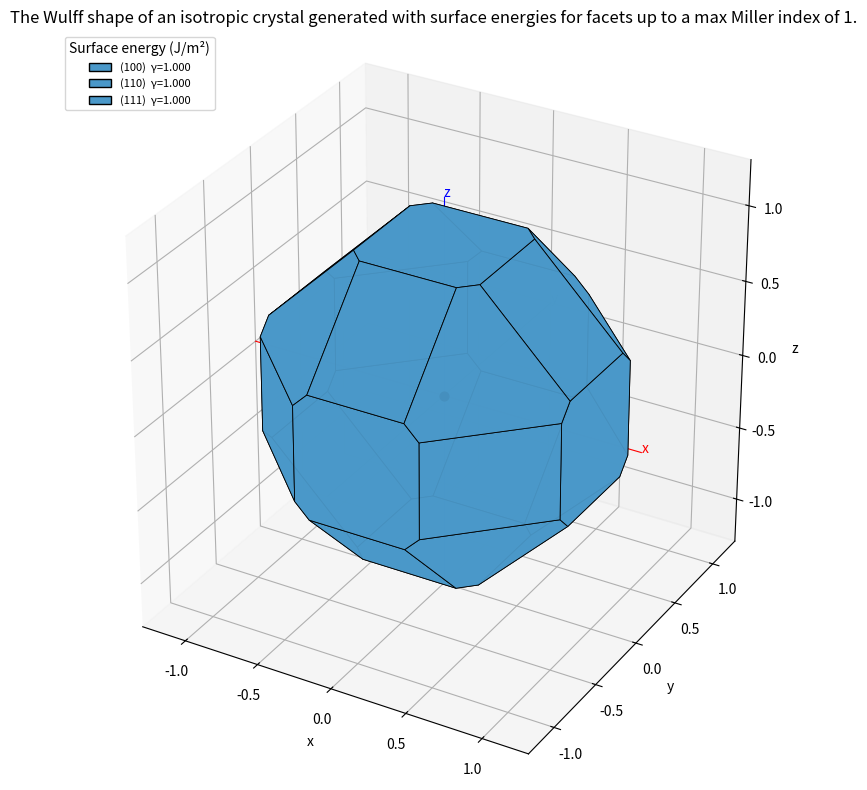
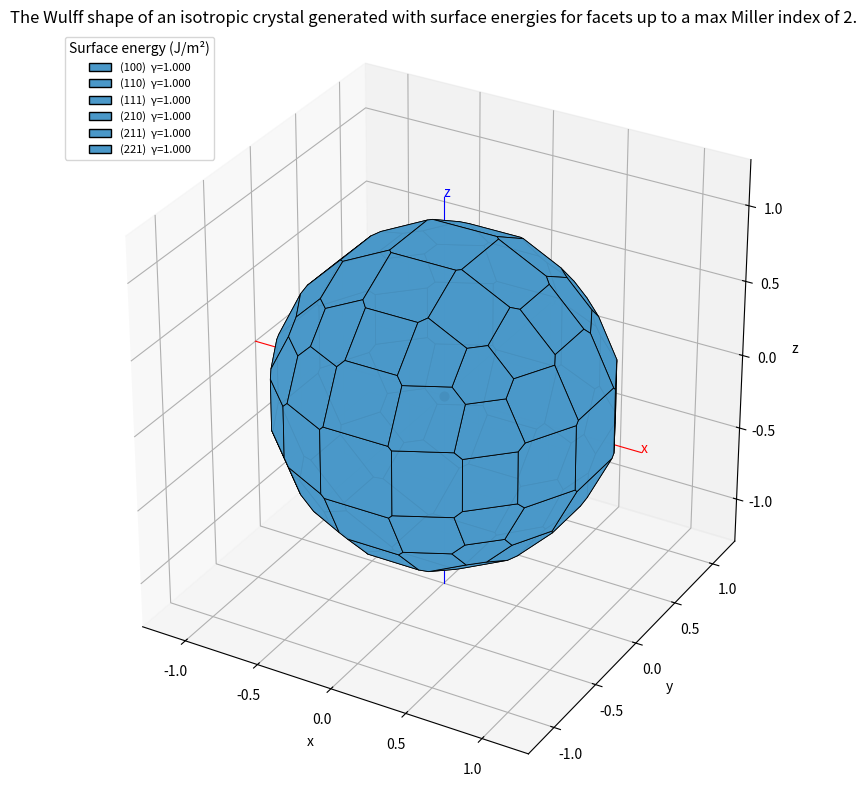
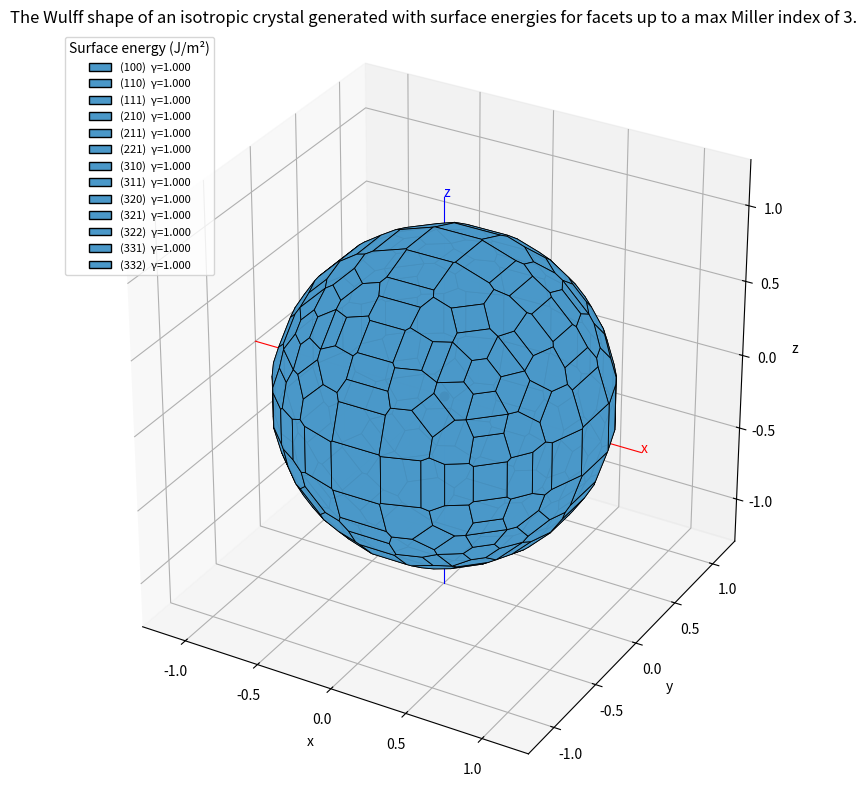
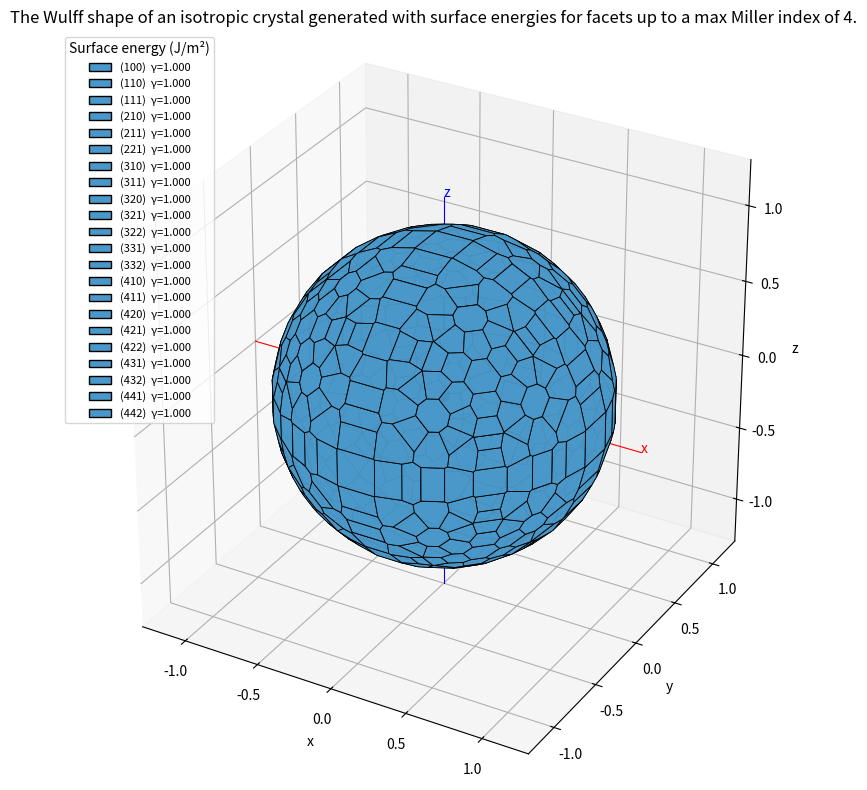

Reproduce these figures in Python, in order.
"""
wulff_simulator.py
==================

Simulatore da zero della costruzione di Wulff (fasi 1-8), in un unico
script autosufficiente, organizzato per sezioni corrispondenti alle
fasi del progetto:

  1. rappresentazione delle famiglie di piani (Miller)
  2. conversione Miller -> vettore normale
  3. normalizzazione delle normali
  4. associazione dell'energia superficiale
  5. costruzione delle equazioni dei piani
  6. intersezione dei semispazi (via dualita' polare)
  7. costruzione delle facce del poliedro
  8. visualizzazione 3D interattiva (matplotlib)

Nessuna libreria usata implementa direttamente la costruzione di
Wulff: scipy.spatial.ConvexHull e' impiegato SOLO come motore
numerico generico di geometria computazionale (inviluppo convesso di
punti), mentre la trasformazione fisica/geometrica che da' senso al
risultato (dualita' polare, assegnazione delle facce, energie
superficiali) e' scritta esplicitamente in questo file.

Uso rapido:
    python3 wulff_simulator.py

Dipendenze:
    numpy, scipy, matplotlib
"""

import itertools
from dataclasses import dataclass
from collections import defaultdict

import numpy as np
from scipy.spatial import ConvexHull

import matplotlib.pyplot as plt
from mpl_toolkits.mplot3d.art3d import Poly3DCollection
from matplotlib.widgets import CheckButtons


# =======================================================================
# FASE 1: rappresentazione delle famiglie di piani (indici di Miller)
# =======================================================================

@dataclass(frozen=True)
class MillerFamily:
    """
    Una famiglia di piani cristallografici (hkl) con la sua energia
    superficiale gamma_hkl associata.

    hkl   : tuple(int, int, int)  -- indici di Miller di un rappresentante
    gamma : float                  -- energia superficiale (unita' arbitrarie)
    label : str                    -- etichetta leggibile, es. "(111)"
    """
    hkl: tuple
    gamma: float
    label: str = None

    def __post_init__(self):
        if self.label is None:
            auto_label = "(" + "".join(
                str(i) if i >= 0 else f"-{abs(i)}" for i in self.hkl
            ) + ")"
            object.__setattr__(self, "label", auto_label)


# =======================================================================
# FASE 2-3: Miller -> vettore normale -> normalizzazione
# =======================================================================

def reciprocal_lattice_vectors(lattice_matrix: np.ndarray) -> np.ndarray:
    """
    Vettori di base del reticolo reciproco b_i (b_i . a_j = 2*pi*delta_ij)
    a partire dalla matrice del reticolo diretto (righe = a1, a2, a3).

    Necessario in generale (non solo nel caso cubico) perche' la
    normale fisica al piano (hkl) e' il vettore del reticolo reciproco
    G_hkl = h*b1 + k*b2 + l*b3, non semplicemente (h, k, l) in
    coordinate cartesiane, tranne nel caso cubico dove le due cose
    coincidono a meno di un fattore di scala.
    """
    a1, a2, a3 = lattice_matrix
    volume = np.dot(a1, np.cross(a2, a3))
    if np.isclose(volume, 0.0):
        raise ValueError("Volume di cella nullo: vettori di reticolo degeneri.")
    b1 = 2 * np.pi * np.cross(a2, a3) / volume
    b2 = 2 * np.pi * np.cross(a3, a1) / volume
    b3 = 2 * np.pi * np.cross(a1, a2) / volume
    return np.array([b1, b2, b3])


def cubic_lattice(a: float = 1.0) -> np.ndarray:
    """Matrice di reticolo per un cristallo cubico di parametro 'a'."""
    return a * np.eye(3)


def miller_to_normal(hkl, lattice_matrix: np.ndarray = None) -> np.ndarray:
    """
    Converte (h,k,l) nel vettore normale cartesiano (non normalizzato).
    Se lattice_matrix e' None, si assume reticolo cubico (n // (h,k,l)).
    """
    h, k, l = hkl
    if h == 0 and k == 0 and l == 0:
        raise ValueError("(0,0,0) non e' un piano cristallografico valido.")
    if lattice_matrix is None:
        return np.array([h, k, l], dtype=float)
    b1, b2, b3 = reciprocal_lattice_vectors(lattice_matrix)
    return h * b1 + k * b2 + l * b3


def normalize(v: np.ndarray) -> np.ndarray:
    """
    Normalizza un vettore a modulo 1. Essenziale: nell'equazione del
    piano n . x = k*gamma la distanza con segno dall'origine vale
    k*gamma SOLO SE ||n|| = 1, altrimenti la geometria risulta distorta.
    """
    norm = np.linalg.norm(v)
    if np.isclose(norm, 0.0):
        raise ValueError("Impossibile normalizzare un vettore nullo.")
    return v / norm


def get_unit_normal(hkl, lattice_matrix: np.ndarray = None) -> np.ndarray:
    """Miller -> normale unitaria, in un solo passo."""
    return normalize(miller_to_normal(hkl, lattice_matrix))


# =======================================================================
# Espansione per simmetria cubica (necessaria per chiudere il poliedro:
# una "famiglia" cristallografica comprende tutte le facce equivalenti
# per simmetria, che condividono la stessa gamma)
# =======================================================================

def expand_cubic_family(hkl):
    """
    Espande (h,k,l) in tutti gli indici equivalenti per simmetria
    cubica O_h: tutte le permutazioni e tutti i cambi di segno.
    Esempi: (100) -> 6 direzioni, (110) -> 12, (111) -> 8.
    """
    h, k, l = hkl
    variants = set()
    for perm in itertools.permutations((h, k, l)):
        for signs in itertools.product([1, -1], repeat=3):
            variant = tuple(s * p if p != 0 else 0 for s, p in zip(signs, perm))
            variants.add(variant)
    return sorted(variants)


# =======================================================================
# FASE 4-5: energia superficiale -> equazione dei piani
# =======================================================================

def build_planes(families, k: float = 1.0, lattice_matrix: np.ndarray = None,
                  expand_symmetry: bool = True):
    """
    Costruisce, per ogni famiglia, l'equazione del piano di Wulff
    n_hat . x = d con d = k * gamma. Se expand_symmetry=True (default),
    ogni famiglia viene prima espansa in tutti i piani equivalenti per
    simmetria cubica (stessa gamma condivisa).

    Ritorna
    -------
    normals : ndarray (N, 3)
    offsets : ndarray (N,)
    source_family : list[MillerFamily]  -- famiglia genitrice per ciascuna normale
    """
    normals, offsets, source_family = [], [], []

    for fam in families:
        if fam.gamma <= 0:
            raise ValueError(
                f"gamma deve essere positivo (famiglia {fam.label}, gamma={fam.gamma}): "
                f"un'energia superficiale <=0 rompe l'ipotesi che l'origine sia "
                f"interna al poliedro."
            )
        hkl_list = expand_cubic_family(fam.hkl) if expand_symmetry else [fam.hkl]
        for hkl in hkl_list:
            normals.append(get_unit_normal(hkl, lattice_matrix))
            offsets.append(k * fam.gamma)
            source_family.append(fam)

    return np.array(normals), np.array(offsets), source_family


# =======================================================================
# FASE 6: intersezione dei semispazi via dualita' polare
# =======================================================================

def halfspace_intersection_polar(normals: np.ndarray, offsets: np.ndarray,
                                  tol: float = 1e-9):
    """
    Calcola i vertici dell'intersezione dei semispazi n_i.x <= d_i
    (d_i > 0) usando la dualita' polare:

        q_i = n_i / d_i               (punti duali)
        P*  = conv{q_i}                (inviluppo convesso, via Qhull)

    I VERTICI del poliedro originale P corrispondono biunivocamente
    alle FACCE di P*: se una faccia di P* giace sul piano A.y + b = 0
    (forma normalizzata restituita da Qhull), il vertice corrispondente
    di P e' v = A / (-b).

    scipy.spatial.ConvexHull e' usato solo come motore geometrico
    generico (calcolo dell'inviluppo convesso di punti); la
    trasformazione duale che da' significato fisico e' esplicita qui.
    """
    if np.any(offsets <= 0):
        raise ValueError("Tutti gli offset d_i devono essere positivi.")

    dual_points = normals / offsets[:, None]
    hull = ConvexHull(dual_points)

    vertices = []
    for eq in hull.equations:
        A, b = eq[:3], eq[3]
        if np.isclose(b, 0.0, atol=tol):
            continue  # faccia duale degenere (vertice all'infinito)
        vertices.append(A / (-b))

    return np.array(vertices)


# =======================================================================
# FASE 7: costruzione delle facce (raggruppamento + ordinamento)
# =======================================================================

def _order_face_vertices(face_vertices: np.ndarray, n_hat: np.ndarray) -> np.ndarray:
    """
    Ordina i vertici di una faccia planare in senso antiorario (visto
    dal lato verso cui punta n_hat), per poter disegnare un poligono
    corretto e non una nuvola di punti.
    """
    centroid = face_vertices.mean(axis=0)
    arbitrary = np.array([1.0, 0.0, 0.0])
    if np.allclose(np.abs(n_hat), arbitrary, atol=1e-6):
        arbitrary = np.array([0.0, 1.0, 0.0])
    u = np.cross(n_hat, arbitrary)
    u /= np.linalg.norm(u)
    w = np.cross(n_hat, u)

    rel = face_vertices - centroid
    angles = np.arctan2(rel @ w, rel @ u)
    return face_vertices[np.argsort(angles)]


def assign_faces(vertices, normals, offsets, source_family, tol: float = 1e-6):
    """
    Raggruppa i vertici per faccia: v appartiene alla faccia i se
    n_hat_i . v ~= d_i. Scarta le famiglie che non sopravvivono nel
    poliedro finale (< 3 vertici sul piano): e' un risultato fisico
    corretto (energia superficiale troppo alta rispetto alle altre),
    non un errore.

    Ritorna
    -------
    faces        : list[ndarray]        -- vertici ordinati per faccia
    face_family  : list[MillerFamily]   -- famiglia genitrice di ciascuna faccia
    face_normal  : list[ndarray]        -- normale unitaria di ciascuna faccia
    face_offset  : list[float]          -- offset d_i di ciascuna faccia
    """
    faces, face_family, face_normal, face_offset = [], [], [], []

    for i, (n_hat, d) in enumerate(zip(normals, offsets)):
        residual = vertices @ n_hat - d
        pts = vertices[np.abs(residual) < tol]
        if pts.shape[0] < 3:
            continue
        faces.append(_order_face_vertices(pts, n_hat))
        face_family.append(source_family[i])
        face_normal.append(n_hat)
        face_offset.append(d)

    return faces, face_family, face_normal, face_offset


def build_wulff_polyhedron(families, k: float = 1.0, lattice_matrix: np.ndarray = None,
                            expand_symmetry: bool = True):
    """
    Esegue in sequenza le fasi 4-7.

    Ritorna un dict con: vertices, faces, face_family, face_normal,
    face_offset, normals, offsets (questi ultimi due sono TUTTI i
    piani generati, anche quelli che non sopravvivono nel poliedro
    finale).
    """
    normals, offsets, source_family = build_planes(
        families, k=k, lattice_matrix=lattice_matrix, expand_symmetry=expand_symmetry
    )
    vertices = halfspace_intersection_polar(normals, offsets)
    faces, face_family, face_normal, face_offset = assign_faces(
        vertices, normals, offsets, source_family
    )

    return {
        "vertices": vertices,
        "faces": faces,
        "face_family": face_family,
        "face_normal": face_normal,
        "face_offset": face_offset,
        "normals": normals,
        "offsets": offsets,
    }


# =======================================================================
# FASE 8: visualizzazione 3D
# =======================================================================

def _assign_colors(label_to_gamma, cmap_name="Blues"):
    """
    Assegna a ciascuna famiglia un colore lungo una colormap sequenziale
    (chiaro -> scuro al crescere di gamma), invece di un colore
    categorico arbitrario.

    Perche' una colormap sequenziale e non "tab10": qui il colore deve
    veicolare un'informazione ORDINATA (l'energia superficiale), non
    solo distinguere categorie senza relazione d'ordine tra loro.
    Gamma piu' bassa (faccia piu' stabile, tipicamente piu' estesa nel
    poliedro) -> colore piu' chiaro; gamma piu' alta -> colore piu' scuro.

    Parametri
    ---------
    label_to_gamma : dict[str, float]
        Mappa etichetta di famiglia -> valore di gamma.
    cmap_name : str
        Nome di una colormap sequenziale di matplotlib
        (es. "Blues", "Greys", "OrRd", "viridis" e' invece percettiva
        ma non monocromatica chiaro->scuro in senso stretto).

    Ritorna
    -------
    dict[str, tuple] : etichetta -> colore RGBA
    """
    labels = list(label_to_gamma.keys())
    gammas = np.array([label_to_gamma[lab] for lab in labels])

    gmin, gmax = gammas.min(), gammas.max()
    cmap = plt.get_cmap(cmap_name)

    colors = {}
    for lab, g in zip(labels, gammas):
        if np.isclose(gmax, gmin):
            # Tutte le famiglie hanno la stessa gamma (es. caso isotropo):
            # niente da graduare, uso un valore medio fisso della colormap.
            t = 0.6
        else:
            t_norm = (g - gmin) / (gmax - gmin)          # 0 (min) .. 1 (max)
            t = 0.25 + 0.65 * t_norm                       # evita estremi troppo
                                                            # chiari/scuri (bianco/nero)
        colors[lab] = cmap(t)

    return colors


def plot_wulff_shape(result, show_normals=True, show_center=True,
                      show_reference_sphere=False, sphere_radius=None,
                      color_map="Blues", title="Poliedro di Wulff",
                      save_path=None, save_dpi=300):
    """
    Visualizza il poliedro di Wulff in 3D con matplotlib.

    Caratteristiche:
      - rotazione libera (finestra matplotlib interattiva)
      - assi cartesiani disegnati esplicitamente attraverso l'origine
      - griglia attiva
      - stessa scala sui tre assi (calcolata manualmente)
      - colore delle facce per famiglia cristallografica
      - normali alle facce disegnate come frecce
      - punto centrale del cristallo (opzionale)
      - sfera di riferimento per il confronto col caso isotropo (opzionale)
      - checkbox per mostrare/nascondere singole famiglie di facce

    Parametri
    ---------
    result : dict
        Output di build_wulff_polyhedron().
    show_normals, show_center, show_reference_sphere : bool
    sphere_radius : float, opzionale
        Raggio della sfera di riferimento; se None, si usa la media
        degli offset (k*gamma) delle facce presenti nel poliedro.
    color_map : str
        Nome di una colormap sequenziale matplotlib usata per colorare
        le facce dal piu' chiaro (gamma minima) al piu' scuro (gamma
        massima). Default "Blues"; altre opzioni sensate: "Greys",
        "OrRd", "Purples", "Greens".
    save_path : str | None
        Se fornito, salva anche una copia su file alla fine.
    save_dpi : int
        Risoluzione usata solo quando si salva su file.
    """
    faces = result["faces"]
    face_family = result["face_family"]
    face_normal = result["face_normal"]
    face_offset = result["face_offset"]
    vertices = result["vertices"]

    labels = [fam.label for fam in face_family]
    label_to_gamma = {fam.label: fam.gamma for fam in face_family}
    colors = _assign_colors(label_to_gamma, cmap_name=color_map)

    fig = plt.figure(figsize=(9, 8))
    ax = fig.add_subplot(111, projection="3d")

    # --- facce, raggruppate per famiglia per il toggle interattivo ---
    family_artists = defaultdict(list)

    for face, fam, n_hat, d in zip(faces, face_family, face_normal, face_offset):
        color = colors[fam.label]
        poly = Poly3DCollection([face], facecolor=color, edgecolor="k",
                                 linewidths=0.6, alpha=0.95)
        ax.add_collection3d(poly)
        family_artists[fam.label].append(poly)

        if show_normals:
            centroid = face.mean(axis=0)
            arrow = ax.quiver(centroid[0], centroid[1], centroid[2],
                               n_hat[0], n_hat[1], n_hat[2],
                               length=0.35 * d, color=color, linewidth=1.5,
                               arrow_length_ratio=0.3)
            family_artists[fam.label].append(arrow)

    # --- punto centrale del cristallo ---
    if show_center:
        center_pt = ax.scatter([0], [0], [0], color="black", s=40,
                                label="Centro del cristallo", depthshade=False)

    # --- sfera di riferimento (limite isotropo) ---
    if show_reference_sphere:
        r = sphere_radius if sphere_radius is not None else np.mean(face_offset)
        u = np.linspace(0, 2 * np.pi, 40)
        v = np.linspace(0, np.pi, 20)
        xs = r * np.outer(np.cos(u), np.sin(v))
        ys = r * np.outer(np.sin(u), np.sin(v))
        zs = r * np.outer(np.ones_like(u), np.cos(v))
        ax.plot_wireframe(xs, ys, zs, color="gray", linewidth=0.3, alpha=0.4)

    # --- scala isotropa: stesso range su x, y, z ---
    max_range = np.abs(vertices).max() * 1.3
    ax.set_xlim(-max_range, max_range)
    ax.set_ylim(-max_range, max_range)
    ax.set_zlim(-max_range, max_range)
    try:
        ax.set_box_aspect((1, 1, 1))  # richiede matplotlib >= 3.3
    except AttributeError:
        pass

    # --- assi cartesiani espliciti attraverso l'origine ---
    axis_len = max_range
    ax.plot([-axis_len, axis_len], [0, 0], [0, 0], color="red", linewidth=0.8)
    ax.plot([0, 0], [-axis_len, axis_len], [0, 0], color="green", linewidth=0.8)
    ax.plot([0, 0], [0, 0], [-axis_len, axis_len], color="blue", linewidth=0.8)
    ax.text(axis_len, 0, 0, "x", color="red")
    ax.text(0, axis_len, 0, "y", color="green")
    ax.text(0, 0, axis_len, "z", color="blue")

    ax.set_xlabel("x")
    ax.set_ylabel("y")
    ax.set_zlabel("z")
    ax.set_title(title)
    ax.grid(True)

    # --- legenda per famiglia (un patch per etichetta), con gamma mostrata ---
    from matplotlib.patches import Patch

    # Recupero il valore di gamma associato a ciascuna etichetta di famiglia
    # (tutte le facce con la stessa label condividono la stessa gamma, per
    # costruzione: e' la stessa famiglia cristallografica espansa per simmetria)
    label_to_gamma = {fam.label: fam.gamma for fam in face_family}

    legend_handles = [
        Patch(facecolor=colors[lab], edgecolor="k",
              label=f"{lab}  γ={label_to_gamma[lab]:.3f}")
        for lab in sorted(colors, key=lambda l: label_to_gamma[l])
    ]
    legend = ax.legend(handles=legend_handles, loc="upper left", fontsize=8,
          title="Surface energy (J/m²)")

    check = None
    if save_path is None:
        # --- checkbox per mostrare/nascondere famiglie ---
        labels_sorted = sorted(family_artists.keys())
        check_ax = fig.add_axes([0.02, 0.5, 0.13, 0.04 * len(labels_sorted) + 0.02])
        check = CheckButtons(check_ax, labels_sorted, [True] * len(labels_sorted))

        def _toggle(label):
            for artist in family_artists[label]:
                artist.set_visible(not artist.get_visible())
            fig.canvas.draw_idle()

        check.on_clicked(_toggle)

    plt.tight_layout()
    if save_path is not None:
        original_title = ax.get_title()
        legend.set_visible(False)
        ax.set_title("")
        fig.savefig(save_path, dpi=save_dpi, bbox_inches="tight")
        ax.set_title(original_title)
        legend.set_visible(True)
    return fig, ax, check  # 'check' va tenuto in vita: altrimenti i click non funzionano


# =======================================================================
# MAIN // VALORI PER un materiale isotropo, indici di Miller fino a 1, energia superficiale arbitraria
# =======================================================================

if __name__ == "__main__":
    families = [
        MillerFamily(hkl=(1, 0, 0), gamma=1.0),
        MillerFamily(hkl=(1, 1, 0), gamma=1.0),
        MillerFamily(hkl=(1, 1, 1), gamma=1.0),
    ]
    result = build_wulff_polyhedron(families, k=1.0)

    print(f'Cristallo isotropo:')
    print(f'INDICI DI MILLER FINO A 1 (famiglie cristallografiche considerate):')
    for fam in families:
        print(f'  {fam.hkl}: γ = {fam.gamma}')
    print(f"Piani totali (dopo espansione di simmetria): {len(result['normals'])}")
    print(f"Vertici del poliedro: {len(result['vertices'])}")
    print(f"Facce nel poliedro finale: {len(result['faces'])}")

    fig, ax, check = plot_wulff_shape(
        result,
        show_normals=False,
        show_center=True,
        show_reference_sphere=False,
        title="The Wulff shape of an isotropic crystal generated with surface energies for facets up to a max Miller index of 1.",
        save_path="wulff_miller_1.png",
    )

    plt.show()



# =======================================================================
# MAIN // VALORI PER un materiale isotropo, indici di Miller fino a 2, energia superficiale arbitraria
# =======================================================================

if __name__ == "__main__":
    families = [
        MillerFamily((1,0,0), 1.0),
        MillerFamily((1,1,0), 1.0),
        MillerFamily((1,1,1), 1.0),
        MillerFamily((2,1,0), 1.0),
        MillerFamily((2,1,1), 1.0),
        MillerFamily((2,2,1), 1.0),
    ]
    result = build_wulff_polyhedron(families, k=1.0)

    print(f'Cristallo isotropo:')
    print(f'INDICI DI MILLER FINO A 2 (famiglie cristallografiche considerate):')
    for fam in families:
        print(f'  {fam.hkl}: γ = {fam.gamma}')
    print(f"Piani totali (dopo espansione di simmetria): {len(result['normals'])}")
    print(f"Vertici del poliedro: {len(result['vertices'])}")
    print(f"Facce nel poliedro finale: {len(result['faces'])}")

    fig, ax, check = plot_wulff_shape(
        result,
        show_normals=False,
        show_center=True,
        show_reference_sphere=False,
        title="The Wulff shape of an isotropic crystal generated with surface energies for facets up to a max Miller index of 2.",
        save_path="wulff_miller_2.png",
    )

    plt.show()



# =======================================================================
# MAIN // VALORI PER un materiale isotropo, indici di Miller fino a 3, energia superficiale arbitraria
# =======================================================================

if __name__ == "__main__":
    families = [
        MillerFamily((1,0,0), 1.0),
        MillerFamily((1,1,0), 1.0),
        MillerFamily((1,1,1), 1.0),
        MillerFamily((2,1,0), 1.0),
        MillerFamily((2,1,1), 1.0),
        MillerFamily((2,2,1), 1.0),
        MillerFamily((3,1,0), 1.0),
        MillerFamily((3,1,1), 1.0),
        MillerFamily((3,2,0), 1.0),
        MillerFamily((3,2,1), 1.0),
        MillerFamily((3,2,2), 1.0),
        MillerFamily((3,3,1), 1.0),
        MillerFamily((3,3,2), 1.0),
    ]
    result = build_wulff_polyhedron(families, k=1.0)

    print(f'Cristallo isotropo:')
    print(f'INDICI DI MILLER FINO A 3 (famiglie cristallografiche considerate):')
    for fam in families:
        print(f'  {fam.hkl}: γ = {fam.gamma}')
    print(f"Piani totali (dopo espansione di simmetria): {len(result['normals'])}")
    print(f"Vertici del poliedro: {len(result['vertices'])}")
    print(f"Facce nel poliedro finale: {len(result['faces'])}")

    fig, ax, check = plot_wulff_shape(
        result,
        show_normals=False,
        show_center=True,
        show_reference_sphere=False,
        title="The Wulff shape of an isotropic crystal generated with surface energies for facets up to a max Miller index of 3.",
        save_path="wulff_miller_3.png",
    )

    plt.show()


# =======================================================================
# MAIN // VALORI PER un materiale isotropo, indici di Miller fino a 4, energia superficiale arbitraria
# =======================================================================

if __name__ == "__main__":
    families = [
        MillerFamily((1,0,0), 1.0),
        MillerFamily((1,1,0), 1.0),
        MillerFamily((1,1,1), 1.0),
        MillerFamily((2,1,0), 1.0),
        MillerFamily((2,1,1), 1.0),
        MillerFamily((2,2,1), 1.0),
        MillerFamily((3,1,0), 1.0),
        MillerFamily((3,1,1), 1.0),
        MillerFamily((3,2,0), 1.0),
        MillerFamily((3,2,1), 1.0),
        MillerFamily((3,2,2), 1.0),
        MillerFamily((3,3,1), 1.0),
        MillerFamily((3,3,2), 1.0),
        MillerFamily((4,1,0), 1.0),
        MillerFamily((4,1,1), 1.0),
        MillerFamily((4,2,0), 1.0),
        MillerFamily((4,2,1), 1.0),
        MillerFamily((4,2,2), 1.0),
        MillerFamily((4,3,1), 1.0),
        MillerFamily((4,3,2), 1.0),
        MillerFamily((4,4,1), 1.0),
        MillerFamily((4,4,2), 1.0),
    ]
    result = build_wulff_polyhedron(families, k=1.0)

    print(f'Cristallo isotropo:')
    print(f'INDICI DI MILLER FINO A 4 (famiglie cristallografiche considerate):')
    for fam in families:
        print(f'  {fam.hkl}: γ = {fam.gamma}')
    print(f"Piani totali (dopo espansione di simmetria): {len(result['normals'])}")
    print(f"Vertici del poliedro: {len(result['vertices'])}")
    print(f"Facce nel poliedro finale: {len(result['faces'])}")

    fig, ax, check = plot_wulff_shape(
        result,
        show_normals=False,
        show_center=True,
        show_reference_sphere=False,
        title="The Wulff shape of an isotropic crystal generated with surface energies for facets up to a max Miller index of 4.",
        save_path="wulff_miller_4.png",
    )

    plt.show()
